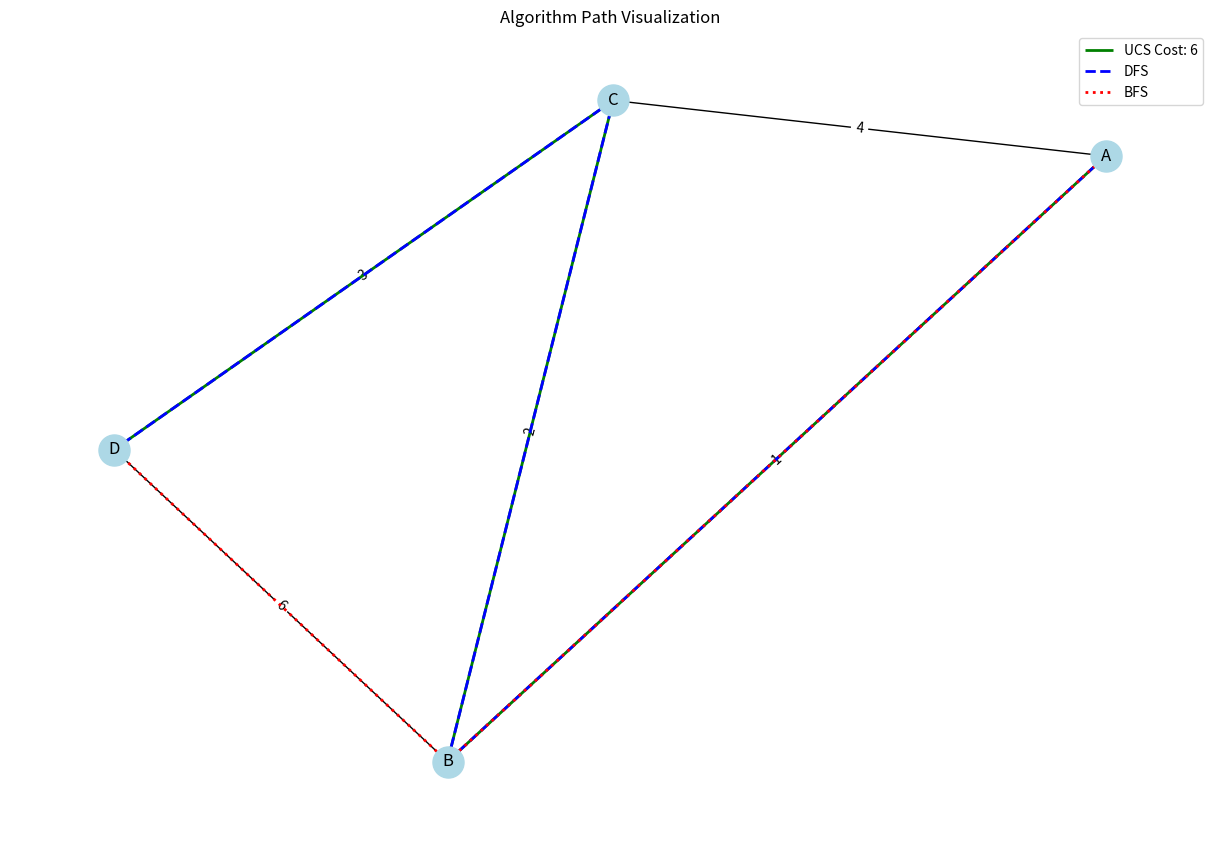

Recreate this plot in Python.
import heapq
import networkx as nx
import matplotlib.pyplot as plt
def ucs(graph, start, goal):
    queue = [(0, start, [])]
    visited = set()
    while queue:
        cost, current, path = heapq.heappop(queue)
        if current in visited:
            continue
        path = path + [current]
        visited.add(current)
        if current == goal:
            return cost, path
        for neighbor, weight in graph[current]:
            if neighbor not in visited:
                heapq.heappush(queue, (cost + weight, neighbor, path))
    return float('inf'), []
def dfs(graph, start, goal, path=[], visited=None):
    if visited is None:
        visited = set()
    visited.add(start)
    path = path + [start]
    if start == goal:
        return path
    for neighbor, _ in graph[start]:
        if neighbor not in visited:
            result = dfs(graph, neighbor, goal, path, visited)
            if result:
                return result
    return None
def bfs(graph, start, goal):
    queue = [(start, [start])]
    visited = set()
    while queue:
        current, path = queue.pop(0)
        if current == goal:
            return path
        if current not in visited:
            visited.add(current)
            for neighbor, _ in graph[current]:
                if neighbor not in visited:
                    queue.append((neighbor, path + [neighbor]))
    return None
def visualize_graph(graph, ucs_path, dfs_path, bfs_path, costs):
    G = nx.Graph()
    for node, edges in graph.items():
        for neighbor, weight in edges:
            G.add_edge(node, neighbor, weight=weight)
    pos = nx.spring_layout(G)
    plt.figure(figsize=(12, 8))
    nx.draw(G, pos, with_labels=True, node_color='lightblue', node_size=500)
    labels = nx.get_edge_attributes(G, 'weight')
    nx.draw_networkx_edge_labels(G, pos, edge_labels=labels)
    ucs_edges = [(ucs_path[i], ucs_path[i + 1]) for i in range(len(ucs_path) - 1)]
    nx.draw_networkx_edges(G, pos, edgelist=ucs_edges, edge_color='green', width=2, label=f"UCS Cost: {costs['ucs']}")
    if dfs_path:
        dfs_edges = [(dfs_path[i], dfs_path[i + 1]) for i in range(len(dfs_path) - 1)]
        nx.draw_networkx_edges(G, pos, edgelist=dfs_edges, edge_color='blue', width=2, style='dashed', label="DFS")
    if bfs_path:
        bfs_edges = [(bfs_path[i], bfs_path[i + 1]) for i in range(len(bfs_path) - 1)]
        nx.draw_networkx_edges(G, pos, edgelist=bfs_edges, edge_color='red', width=2, style='dotted', label="BFS")
    plt.legend()
    plt.title("Algorithm Path Visualization")
    plt.show()
graph = {'A': [('B', 1), ('C', 4)],'B': [('A', 1), ('C', 2), ('D', 6)],'C': [('A', 4), ('B', 2), ('D', 3)],'D': [('B', 6), ('C', 3)]}
start, goal = 'A', 'D'
ucs_cost, ucs_path = ucs(graph, start, goal)
dfs_path = dfs(graph, start, goal)
bfs_path = bfs(graph, start, goal)
costs = {'ucs': ucs_cost}
visualize_graph(graph, ucs_path, dfs_path, bfs_path, costs)

if ucs_path:
    print("Path to the treasure:", ucs_path)
else:
    print("No path found.")
